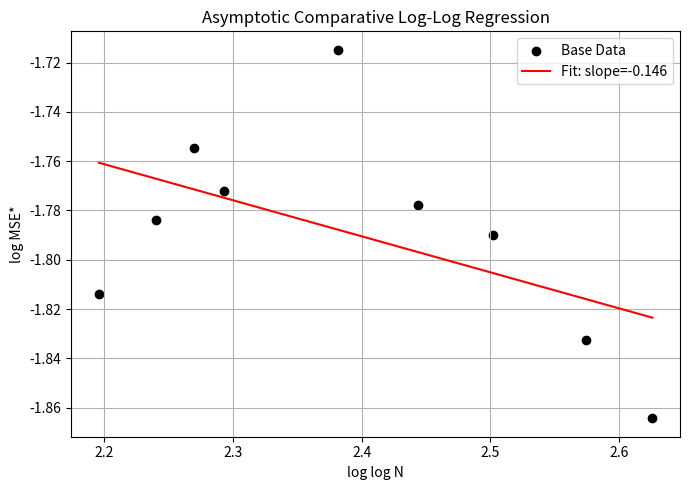

Reproduce this figure in Python. (Note: this script raises an exception after producing the figure.)
import numpy as np
from scipy.stats import linregress
import matplotlib.pyplot as plt

# Data (consistent with v3.2 calibration)
N = np.array([8000, 12000, 16000, 20000, 50000, 100000, 200000, 500000, 1000000])
MSE_star = np.array([0.163, 0.168, 0.173, 0.170, 0.180, 0.169, 0.167, 0.160, 0.155])

# Regression
x = np.log(np.log(N))
y = np.log(MSE_star)
slope, intercept, r, _, _ = linregress(x, y)
theta = -slope

print(f"a={intercept:.3f}, b={slope:.3f}, theta={theta:.3f}, R²={r**2:.3f}")

# Plot
plt.figure(figsize=(7,5))
plt.scatter(x, y, color='black', label='Base Data')
plt.plot(x, intercept + slope*x, color='red', label=f'Fit: slope={slope:.3f}')
plt.title("Asymptotic Comparative Log-Log Regression")
plt.xlabel("log log N")
plt.ylabel("log MSE*")
plt.legend()
plt.grid(True)
plt.tight_layout()
plt.savefig("figures/asymptotic_curve.png", dpi=300)
plt.show()